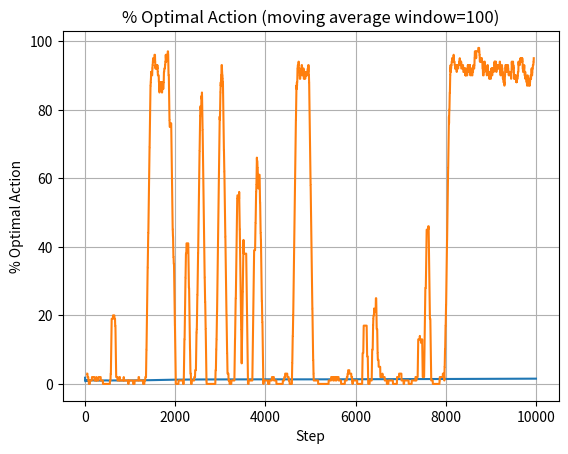

Write Python code to recreate this figure.
import numpy as np
import matplotlib.pyplot as plt

def nonstationary_10_arm(steps=10000, eps=0.1, seed=0):
    rng = np.random.RandomState(seed)
    k = 10
    # initialize true means to 1.0 (as in your lab)
    true_means = np.ones(k)
    Q = np.zeros(k)
    N = np.zeros(k, dtype=int)
    rewards = np.zeros(steps)
    optimal_selected = np.zeros(steps, dtype=int)

    for t in range(steps):
        if rng.rand() > eps:
            action = np.argmax(Q)
        else:
            action = rng.randint(k)
        # before sampling reward, update true means with small gaussian step
        true_means += rng.normal(0, 0.01, size=k)
        reward = rng.normal(true_means[action], 1.0)
        N[action] += 1
        Q[action] += (reward - Q[action]) / N[action]
        rewards[t] = reward
        # track whether chosen action is optimal according to current true_means
        optimal_action = np.argmax(true_means)
        optimal_selected[t] = 1 if action == optimal_action else 0

    avg_reward = np.cumsum(rewards) / (np.arange(steps) + 1)
    return avg_reward, optimal_selected, rewards

if __name__ == '__main__':
    avg_reward, optimal_selected, rewards = nonstationary_10_arm(steps=10000, eps=0.1, seed=42)
    # Plot average reward
    plt.plot(avg_reward)
    plt.title("Non-Stationary 10-Arm: Average Reward")
    plt.xlabel("Step")
    plt.ylabel("Average Reward")
    plt.grid(True)
    plt.show()

    # Plot % optimal action chosen (smoothed)
    window = 100
    pct_opt = np.convolve(optimal_selected, np.ones(window)/window, mode='valid') * 100
    plt.plot(np.arange(len(pct_opt)) + window//2, pct_opt)
    plt.title("% Optimal Action (moving average window=100)")
    plt.xlabel("Step")
    plt.ylabel("% Optimal Action")
    plt.grid(True)
    plt.show()
